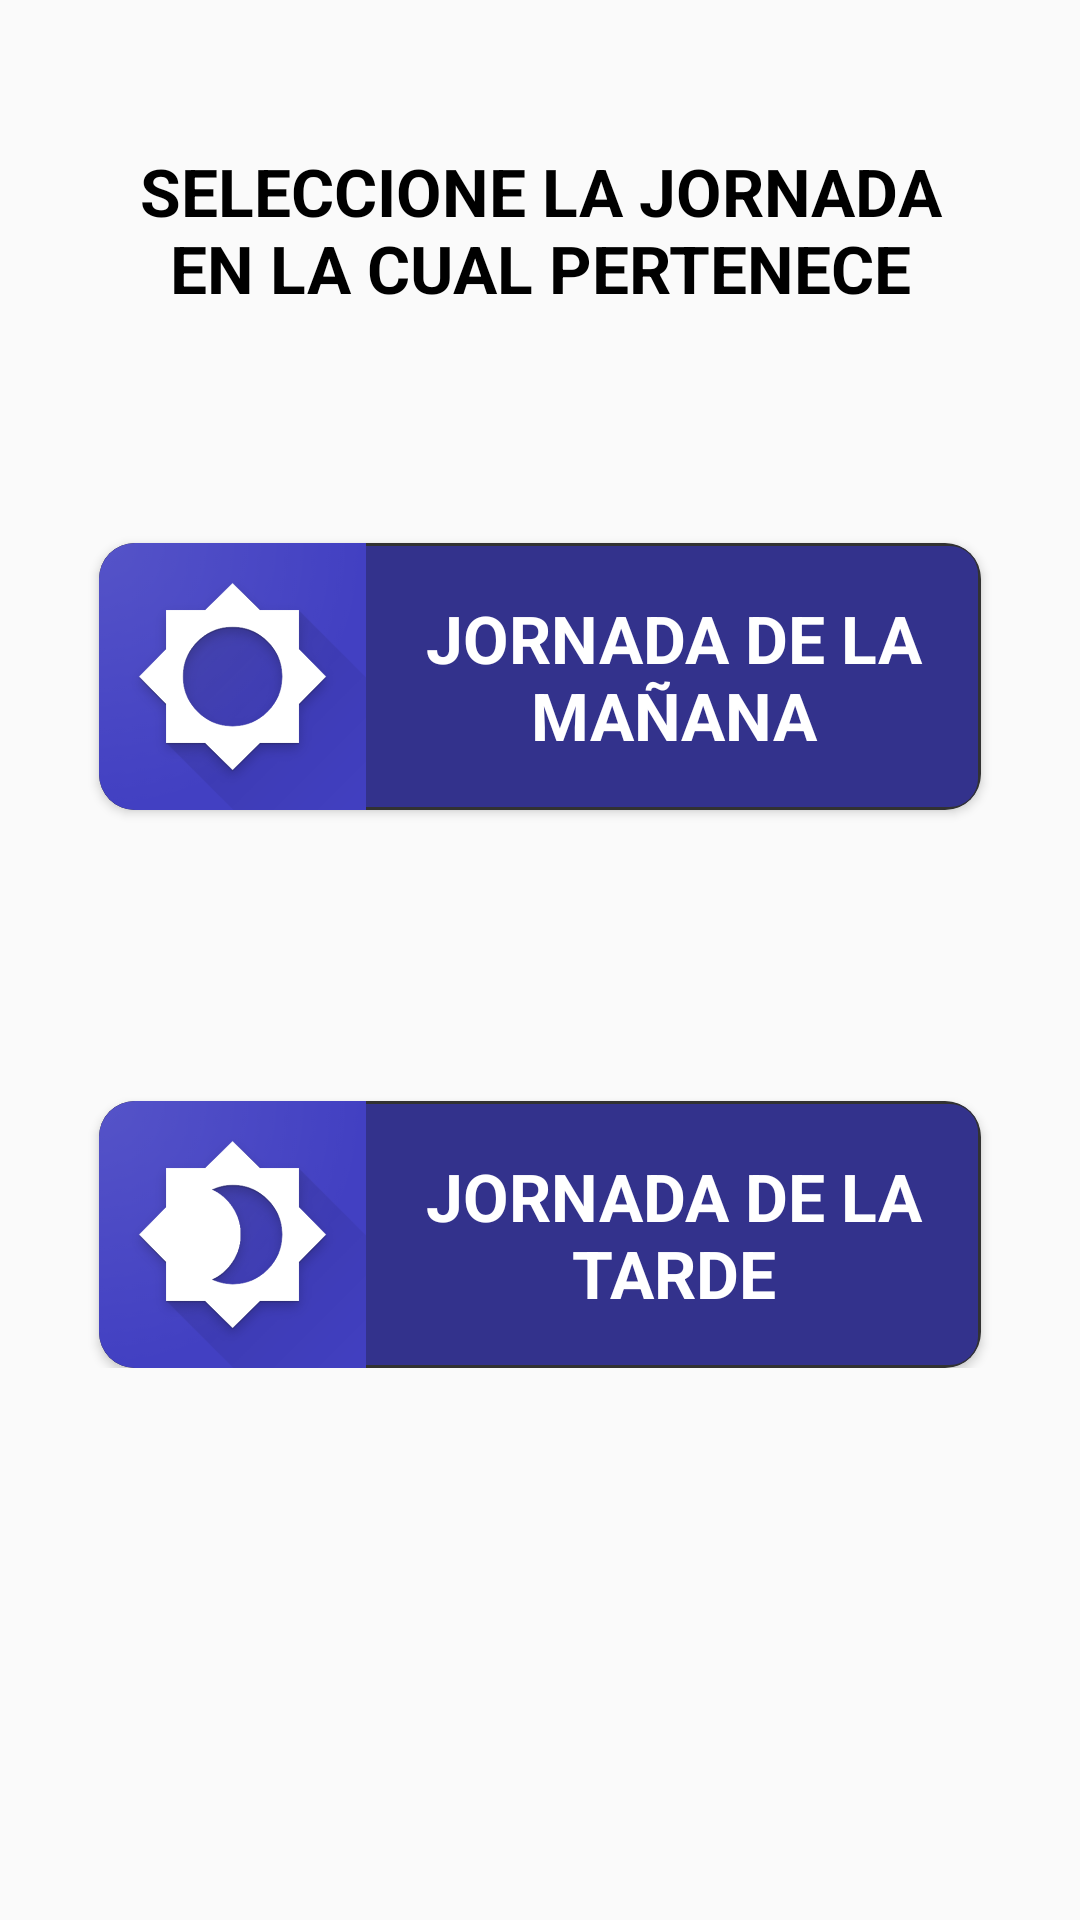

This screen was rendered from an Android layout file. Write that file and the resources it references.
<!-- AndroidManifest.xml: application theme AppTheme -->
<!-- res/layout/activity_estudiante.xml -->
<?xml version="1.0" encoding="utf-8"?>

<LinearLayout
	xmlns:android="http://schemas.android.com/apk/res/android"
	xmlns:app="http://schemas.android.com/apk/res-auto"
	xmlns:tools="http://schemas.android.com/tools"
	xmlns:card_view="http://schemas.android.com/apk/res-auto"
	android:orientation="vertical"
	android:layout_width="match_parent"
	android:layout_height="match_parent">

	<LinearLayout
		android:orientation="vertical"
		android:layout_width="match_parent"
		android:layout_height="match_parent"
		android:gravity="center">

		<ScrollView
			android:layout_width="match_parent"
			android:layout_height="match_parent"
			android:layout_marginTop="5dp"
			android:layout_marginBottom="10dp">

			<LinearLayout
				android:orientation="vertical"
				android:layout_width="match_parent"
				android:layout_height="match_parent"
				android:gravity="center_horizontal">

				<TextView
					style="@style/headerText"
					android:layout_width="wrap_content"
					android:layout_height="wrap_content"
					android:layout_marginLeft="30dp"
					android:layout_marginTop="44dp"
					android:layout_marginRight="30dp"
					android:text="SELECCIONE LA JORNADA EN LA CUAL PERTENECE"
					android:textColor="#000000" />

				<android.support.v7.widget.CardView
					android:layout_width="match_parent"
					android:layout_height="wrap_content"
					android:layout_marginLeft="33dp"
					android:layout_marginTop="77dp"
					android:layout_marginRight="33dp"
					android:onClick="manaña"

					card_view:cardBackgroundColor="@android:color/transparent"
					card_view:cardCornerRadius="12dp">

					<LinearLayout
						android:layout_width="match_parent"
						android:layout_height="wrap_content"
						android:background="@drawable/boton"
						android:orientation="horizontal">

						<ImageView
							android:layout_width="89dp"
							android:layout_height="89dp"
							android:src="@drawable/image_2" />

						<TextView
							style="@style/headerText"
							android:layout_width="match_parent"
							android:layout_height="match_parent"
							android:layout_gravity="center|center_vertical|center_horizontal"
							android:layout_marginLeft="10dp"
							android:layout_marginRight="10dp"
							android:gravity="center"
							android:text="JORNADA DE LA MAÑANA"
							android:textColor="#FFFFFF"
							android:textSize="22sp" />

					</LinearLayout>

				</android.support.v7.widget.CardView>

				<android.support.v7.widget.CardView
					android:layout_width="match_parent"
					android:layout_height="wrap_content"
					android:layout_marginRight="33dp"
					android:layout_marginLeft="33dp"
					android:layout_marginTop="97dp"
					card_view:cardCornerRadius="12dp"
					android:onClick="tarde"
					card_view:cardBackgroundColor="@android:color/transparent">

					<LinearLayout
						android:orientation="horizontal"
						android:layout_width="match_parent"
						android:layout_height="wrap_content"
						android:background="@drawable/boton">

						<ImageView
							android:layout_width="89dp"
							android:layout_height="89dp"
							android:src="@drawable/image_3"/>

						<TextView
							android:layout_width="match_parent"
							android:layout_height="match_parent"
							android:layout_gravity="center|center_vertical|center_horizontal"
							android:layout_marginLeft="10dp"
							android:layout_marginRight="10dp"
							android:gravity="center"
							style="@style/headerText"
							android:text="JORNADA DE LA TARDE"
							android:textColor="#FFFFFF"
							android:textSize="22sp" />

					</LinearLayout>

				</android.support.v7.widget.CardView>

			</LinearLayout>

		</ScrollView>

	</LinearLayout>

</LinearLayout>
<!-- resources referenced by this layout -->
<resources>
  <!-- drawable boton (drawable) -->
  <?xml version="1.0" encoding="utf-8"?>
  
  <shape xmlns:android="http://schemas.android.com/apk/res/android" 
  	android:shape="rectangle">
  
  	<solid
  		android:color="#33328C"/>
  
  	<stroke
  		android:width="1dp"
  		android:color="#323232"/>
  
  	<corners
  		android:topLeftRadius="10dp"
  		android:topRightRadius="10dp"
  		android:bottomLeftRadius="10dp"
  		android:bottomRightRadius="10dp"/>
  
  </shape>
  <!-- drawable image_2: png bitmap (drawable, 80390 bytes) -->
  <!-- drawable image_3: png bitmap (drawable, 76544 bytes) -->
  <style name="headerText" parent="parent">
          <item name="android:textSize">@dimen/headerTextSize</item>
          <item name="android:textAlignment">center</item>
          <item name="android:textColor">@color/whiteTextColor</item>
          <item name="android:textStyle">bold</item>
      </style>
  <style name="AppTheme" parent="Theme.AppCompat.Light.DarkActionBar">
          
          <item name="colorPrimary">@color/colorPrimary</item>
          <item name="colorPrimaryDark">@color/colorPrimaryDark</item>
          <item name="colorAccent">@color/colorAccent</item>
      </style>
  <style name="parent">
          <item name="android:layout_width">match_parent</item>
          <item name="android:layout_height">wrap_content</item>
      </style>
  <dimen name="headerTextSize">22sp</dimen>
  <color name="whiteTextColor">#fff</color>
  <color name="colorPrimary">#303081</color>
  <color name="colorPrimaryDark">#37378F</color>
  <color name="colorAccent">#000000</color>
</resources>
